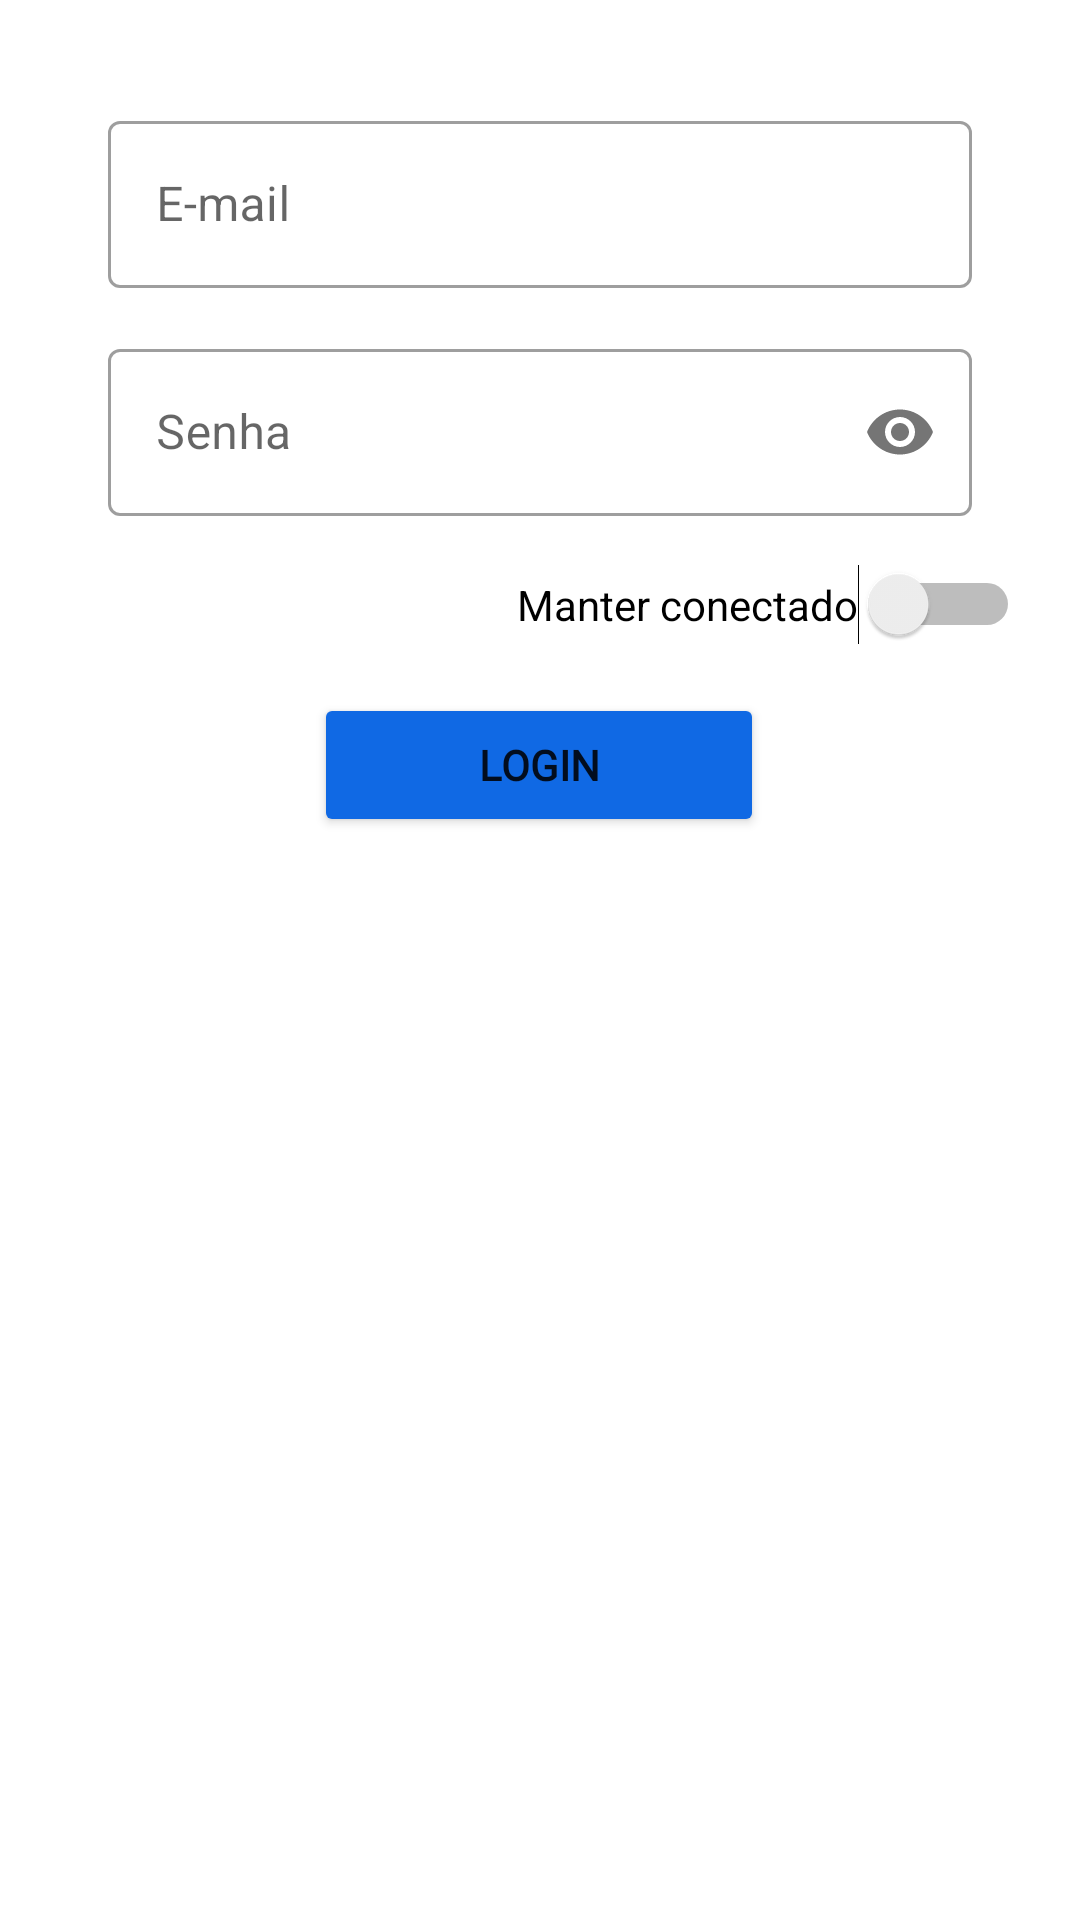

Produce the Android XML layout that renders to this screen, including the resource entries it uses.
<!-- AndroidManifest.xml: application theme Theme.DrConsulta -->
<!-- res/layout/fragment_login.xml -->
<?xml version="1.0" encoding="utf-8"?>
<androidx.constraintlayout.widget.ConstraintLayout xmlns:android="http://schemas.android.com/apk/res/android"
    xmlns:app="http://schemas.android.com/apk/res-auto"
    xmlns:tools="http://schemas.android.com/tools"
    android:layout_width="match_parent"
    android:layout_height="match_parent"
    android:padding="20dp"
    tools:context=".fragment.LoginFragment">

    <com.google.android.material.textfield.TextInputLayout
        android:id="@+id/layout_email"
        style="@style/Widget.MaterialComponents.TextInputLayout.OutlinedBox"
        android:layout_width="match_parent"
        android:layout_height="wrap_content"
        android:layout_marginTop="15dp"
        android:paddingLeft="16dp"
        android:paddingRight="16dp"
        app:layout_constraintTop_toTopOf="parent">

        <com.google.android.material.textfield.TextInputEditText
            android:id="@+id/campo_nome"
            android:layout_width="match_parent"
            android:layout_height="wrap_content"
            android:hint="E-mail" />
    </com.google.android.material.textfield.TextInputLayout>

    <com.google.android.material.textfield.TextInputLayout
        android:id="@+id/layout_senha"
        style="@style/Widget.MaterialComponents.TextInputLayout.OutlinedBox"
        android:layout_width="match_parent"
        android:layout_height="wrap_content"
        android:layout_marginTop="15dp"
        android:paddingLeft="16dp"
        android:paddingRight="16dp"
        app:layout_constraintTop_toBottomOf="@+id/layout_email"
        app:passwordToggleEnabled="true"
        tools:layout_editor_absoluteX="20dp">

        <com.google.android.material.textfield.TextInputEditText
            android:id="@+id/campo_senha"
            android:layout_width="match_parent"
            android:layout_height="wrap_content"
            android:hint="Senha"
            android:password="true" />
    </com.google.android.material.textfield.TextInputLayout>

    <Button
        android:id="@+id/botaoLogin"
        android:layout_width="150dp"
        android:layout_height="wrap_content"
        android:layout_marginTop="16dp"
        android:fontFamily="@font/rubik_bold"
        android:text="Login"
        android:textStyle="bold"
        app:backgroundTint="@color/button"
        app:layout_constraintEnd_toEndOf="parent"
        app:layout_constraintHorizontal_bias="0.498"
        app:layout_constraintStart_toStartOf="parent"
        app:layout_constraintTop_toBottomOf="@+id/login" />

    <Switch
        android:id="@+id/login"
        android:layout_width="wrap_content"
        android:layout_height="wrap_content"
        android:layout_marginTop="16dp"
        android:text="Manter conectado"
        app:layout_constraintEnd_toEndOf="parent"
        app:layout_constraintTop_toBottomOf="@+id/layout_senha" />
</androidx.constraintlayout.widget.ConstraintLayout>
<!-- resources referenced by this layout -->
<resources>
  <color name="button">#1069e4</color>
  <style name="Theme.DrConsulta" parent="Theme.MaterialComponents.DayNight.NoActionBar">
          
          <item name="colorPrimary">@color/button</item>
          <item name="colorPrimaryVariant">@color/button</item>
          <item name="colorOnPrimary">@color/white</item>
          
          <item name="colorSecondary">@color/button</item>
          <item name="colorSecondaryVariant">@color/teal_700</item>
          <item name="colorOnSecondary">@color/black</item>
          
          <item name="android:statusBarColor" tools:targetApi="l">?attr/colorPrimaryVariant</item>
          
      </style>
  <color name="white">#FFFFFFFF</color>
  <color name="teal_700">#FF018786</color>
  <color name="black">#FF000000</color>
</resources>
